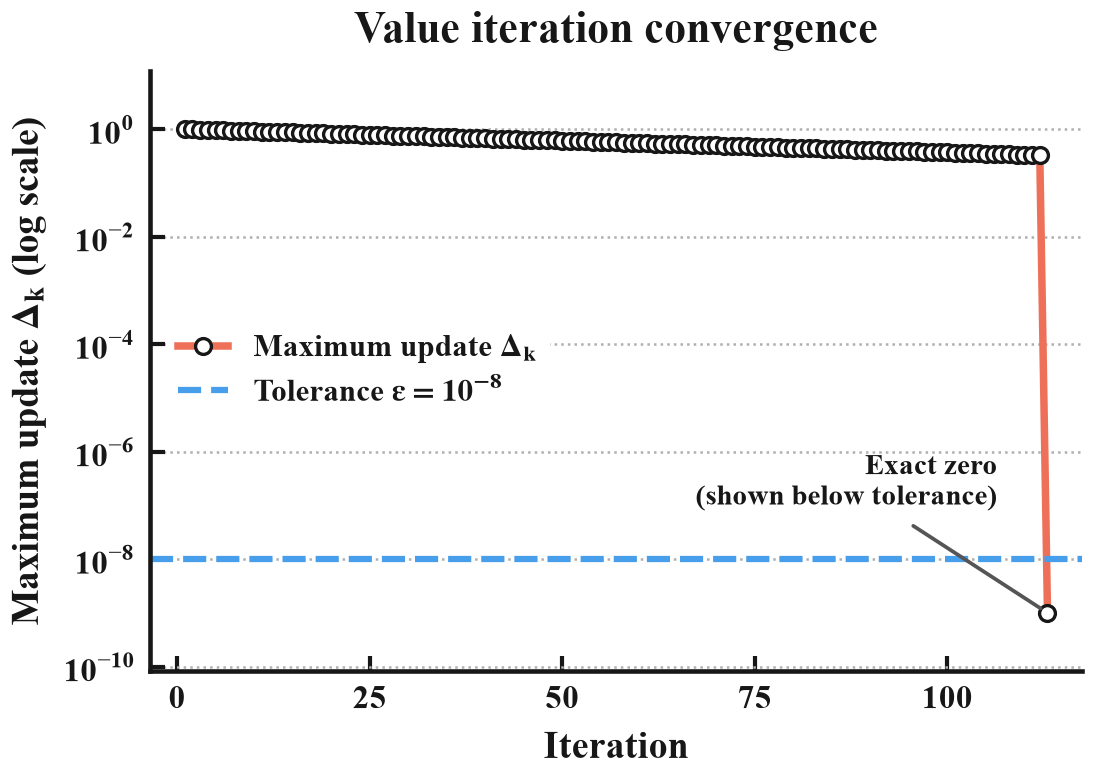

The data file committed next to this chart (first rows):
iteration, max_delta
1, 1.0
2, 0.99
3, 0.9801
4, 0.9703
5, 0.9606
6, 0.951
7, 0.9415
8, 0.9321
9, 0.9227
10, 0.9135
11, 0.9044
12, 0.8953
13, 0.8864
14, 0.8775
15, 0.8687
16, 0.8601
17, 0.8515
18, 0.8429
19, 0.8345
20, 0.8262
21, 0.8179
22, 0.8097
23, 0.8016
24, 0.7936
25, 0.7857
26, 0.7778
27, 0.77
28, 0.7623
29, 0.7547
30, 0.7472
31, 0.7397
32, 0.7323
33, 0.725
34, 0.7177
35, 0.7106
36, 0.7034
37, 0.6964
38, 0.6894
39, 0.6826
40, 0.6757
41, 0.669
42, 0.6623
43, 0.6557
44, 0.6491
45, 0.6426
46, 0.6362
47, 0.6298
48, 0.6235
49, 0.6173
50, 0.6111
51, 0.605
52, 0.599
53, 0.593
54, 0.587
55, 0.5812
56, 0.5754
57, 0.5696
58, 0.5639
59, 0.5583
60, 0.5527
... 53 more rows
